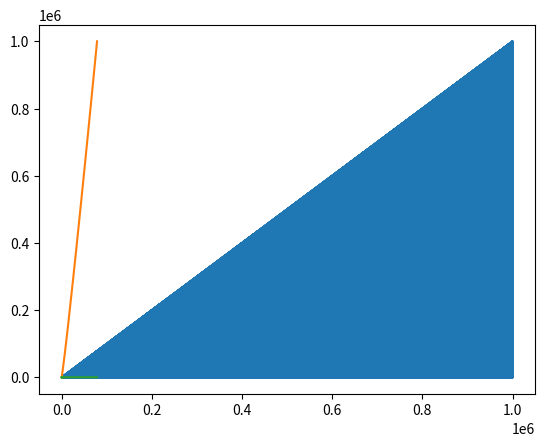

Write the Python code that produced this figure.
# To add a new cell, type '# %%'
# To add a new markdown cell, type '# %% [markdown]'
# %% Change working directory from the workspace root to the ipynb file location. Turn this addition off with the DataScience.changeDirOnImportExport setting
# ms-python.python added
import os
try:
	os.chdir(os.path.join(os.getcwd(), '..\\..\..\..\AppData\Local\Temp'))
	print(os.getcwd())
except:
	pass
# %%
import matplotlib.pyplot as plt
import numpy as np

highest_number_to_test = 1000000

def generate_primes_up_to(number):
    primes = [2, 3]

    possibleFactors = []
    lastPossiblePrimeFactorIndex = 1

    loops = 0
    for backbone in range(6, number, 6):
        
        possiblePrime = int(backbone - 1)
        lastPossiblePrimeFactor = np.sqrt(possiblePrime)
        while primes[lastPossiblePrimeFactorIndex] <= lastPossiblePrimeFactor:
            possibleFactors.append(primes[lastPossiblePrimeFactorIndex])
            lastPossiblePrimeFactorIndex += 1

        if is_prime_given_only_possible_factors(possiblePrime, possibleFactors):
            primes.append(possiblePrime)
        
        possiblePrime += 2
        lastPossiblePrimeFactor = np.sqrt(possiblePrime)
        while primes[lastPossiblePrimeFactorIndex] <= lastPossiblePrimeFactor:
            possibleFactors.append(primes[lastPossiblePrimeFactorIndex])
            lastPossiblePrimeFactorIndex += 1

        if is_prime_given_only_possible_factors(possiblePrime, possibleFactors):
            primes.append(possiblePrime)

        loops += 1
        if loops % 100 == 0:
            print(backbone, len(primes) / backbone)

    return primes

def is_prime_given_only_possible_factors(possiblePrime, possibleFactors):
    for possibleFactor in possibleFactors:
        if possiblePrime % possibleFactor == 0:
            return False

    return True 

def is_prime_given_all_primes(number, primes):
    possiblePrime = int(number)
    lastPossiblePrimeFactor = np.sqrt(possiblePrime)
    for possibleFactor in primes:
        if possibleFactor > lastPossiblePrimeFactor:
            return True
        if possiblePrime % possibleFactor == 0:
            return False

    return False 


def self_test():
    to100 = [2, 3, 5, 7, 11, 13, 17, 19, 23, 29, 31, 37, 41, 43, 47, 53, 59, 61, 67, 71, 73, 79, 83, 89, 97]
    to200 = [101, 103, 107, 109, 113, 127, 131, 137, 139, 149, 151, 157, 163, 167, 173, 179, 181, 191, 193, 197, 199]
    to300 = [211, 223, 227, 229, 233, 239, 241, 251, 257, 263, 269, 271, 277, 281, 283, 293]
    to400 = [307, 311, 313, 317, 331, 337, 347, 349, 353, 359, 367, 373, 379, 383, 389, 397]
    to500 = [401, 409, 419, 421, 431, 433, 439, 443, 449, 457, 461, 463, 467, 479, 487, 491, 499]
    expectedPrimes = to100 + to200 + to300 + to400 + to500
    
    generatedPrimes = generate_primes_up_to(500)
    if generatedPrimes != expectedPrimes:
        print("Broken: ", generatedPrimes)
        index = 0
        while generatedPrimes[index] == expectedPrimes[index]:
            index += 1
        raise Exception("Self-test failed - mismatch at index ", index)

self_test()
primes = generate_primes_up_to(highest_number_to_test)

def plotPrimes(index):
    return primes[int(index)]

def plotOffsetToNextPrime(index):
    return primes[int(index) + 1] - primes[int(index)]

def plotPrimePositions(index):
    if is_prime_given_all_primes(int(index), primes):
        return index
    else:
        return 0

def map(func, listOfNumbers):
    result = []
    for number in listOfNumbers:
        result.append(func(number))
    return result

x = np.linspace(0, len(primes)-2, len(primes)-1)
x2 = np.linspace(0, highest_number_to_test, highest_number_to_test-1)

print("Generating graphs...")
plt.plot(x2, map(plotPrimePositions, x2))
plt.plot(x, map(plotPrimes, x))
plt.plot(x, map(plotOffsetToNextPrime, x))
#plt.bar(x, height=primePlot)

print("Displaying graphs...")
plt.show()

